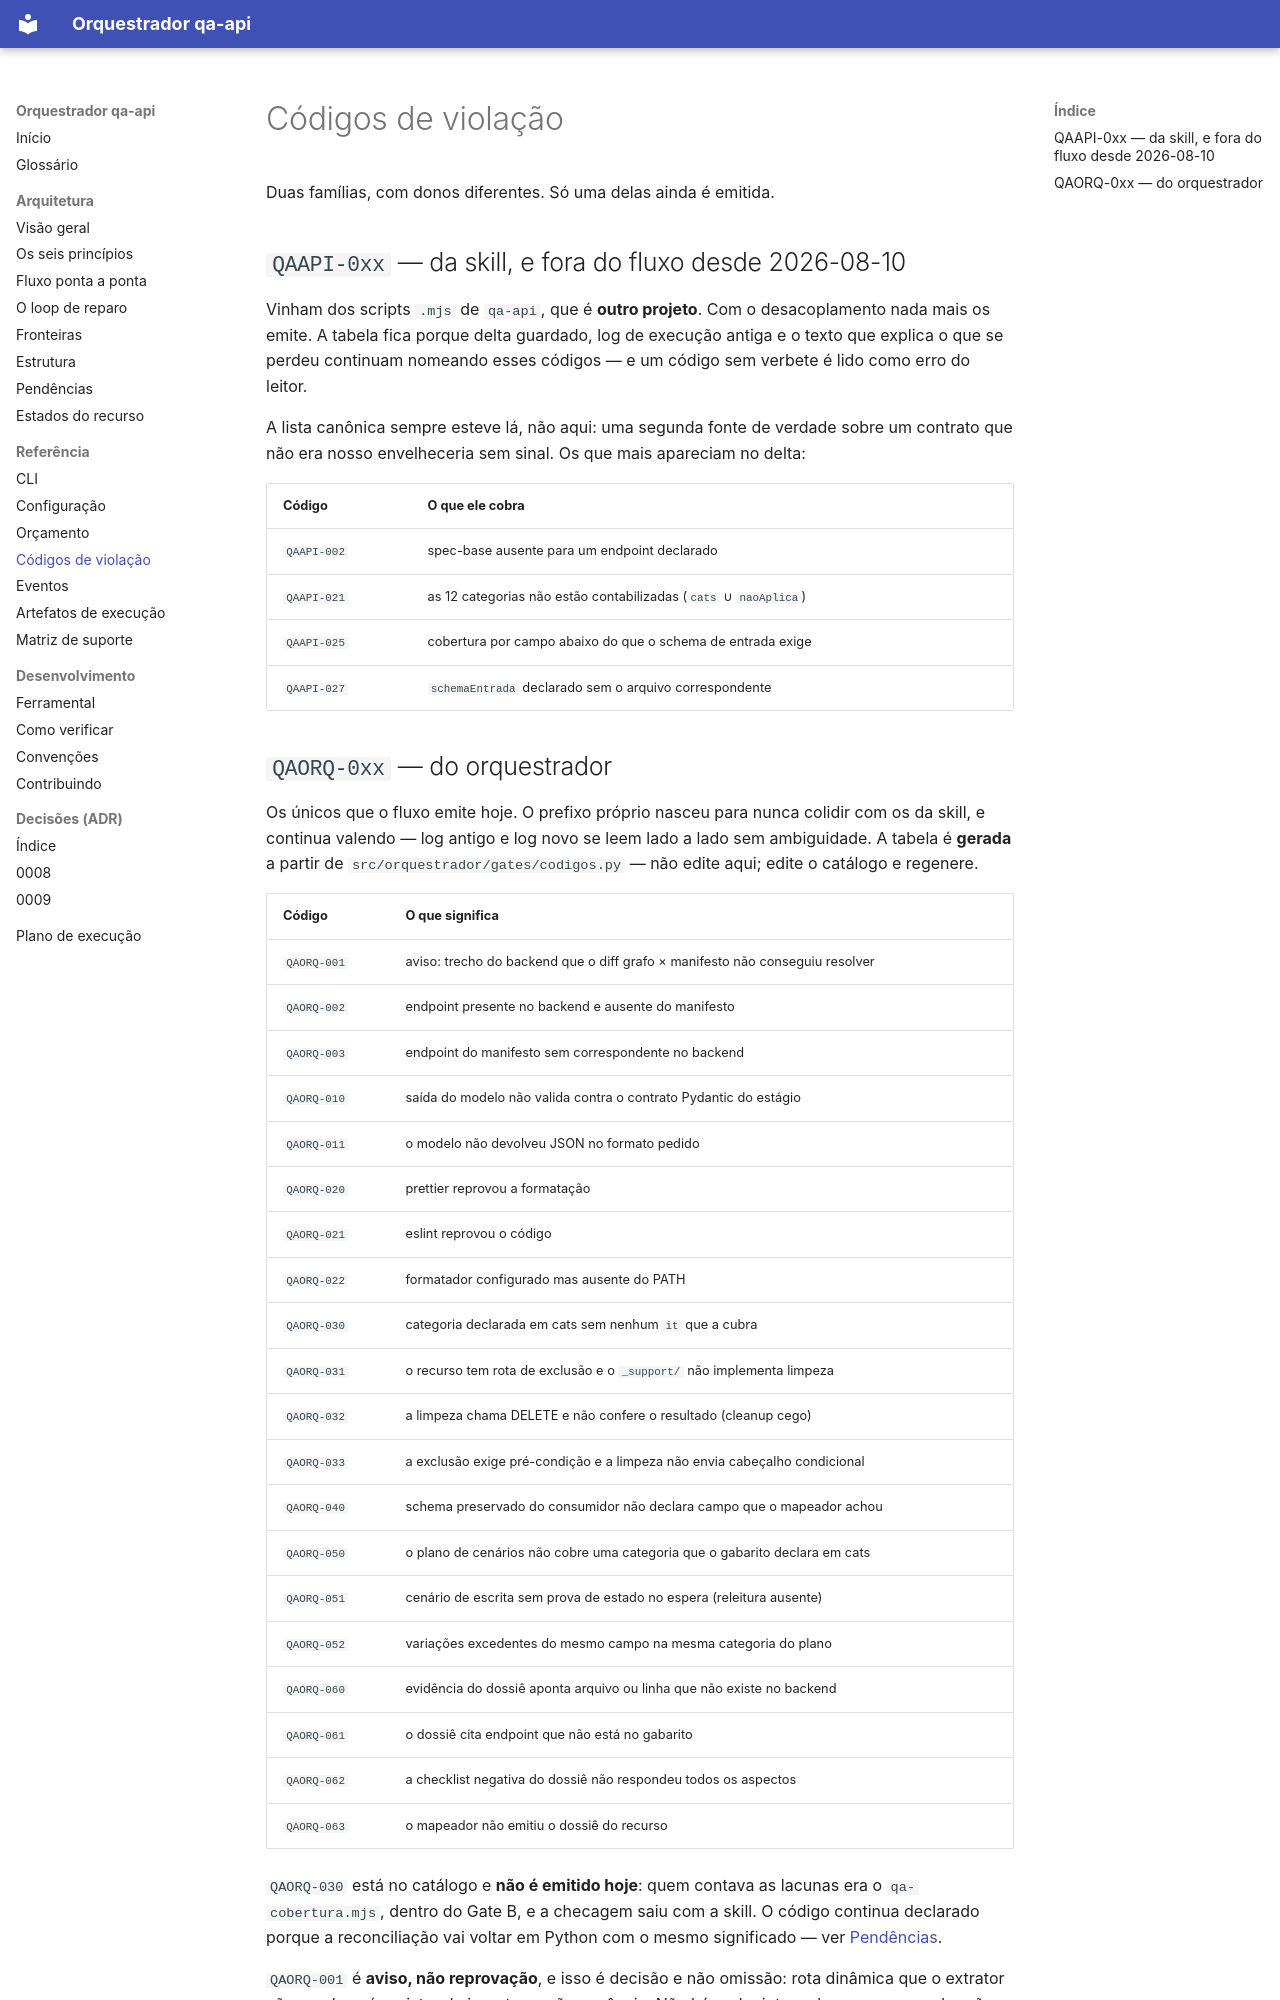

repository: MarcosQuintino0/Langchain · page: referencia/codigos-de-violacao.html · generator: mkdocs

# Códigos de violação

Duas famílias, com donos diferentes. Só uma delas ainda é emitida.

## `QAAPI-0xx` — da skill, e fora do fluxo desde 2026-08-10

Vinham dos scripts `.mjs` de `qa-api`, que é **outro projeto**. Com o
desacoplamento nada mais os emite. A tabela fica porque delta guardado, log de
execução antiga e o texto que explica o que se perdeu continuam nomeando esses
códigos — e um código sem verbete é lido como erro do leitor.

A lista canônica sempre esteve lá, não aqui: uma segunda fonte de verdade sobre um
contrato que não era nosso envelheceria sem sinal. Os que mais apareciam no delta:

| Código | O que ele cobra |
| --- | --- |
| `QAAPI-002` | spec-base ausente para um endpoint declarado |
| `QAAPI-021` | as 12 categorias não estão contabilizadas (`cats` ∪ `naoAplica`) |
| `QAAPI-025` | cobertura por campo abaixo do que o schema de entrada exige |
| `QAAPI-027` | `schemaEntrada` declarado sem o arquivo correspondente |
